The GitHub repository atharv-Aade/Plant-Disease-Detection contains a labelled image folder "data" with 2 categories: healthy, infected. Examples follow, each with its label.

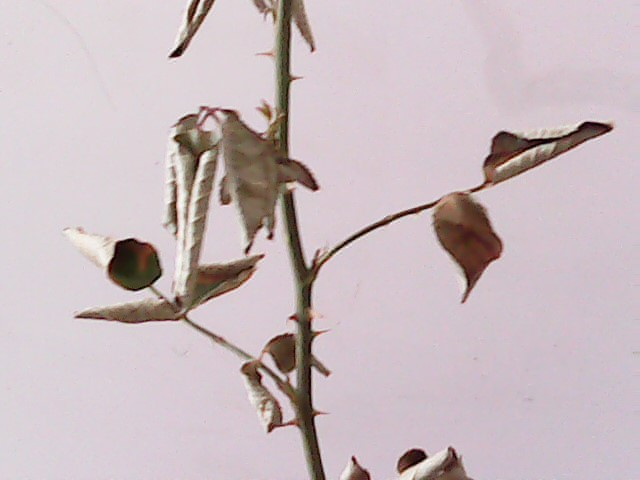
Label: infected

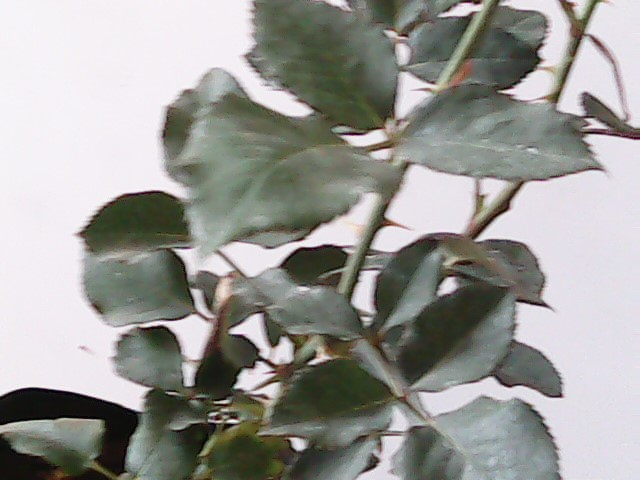
Label: healthy

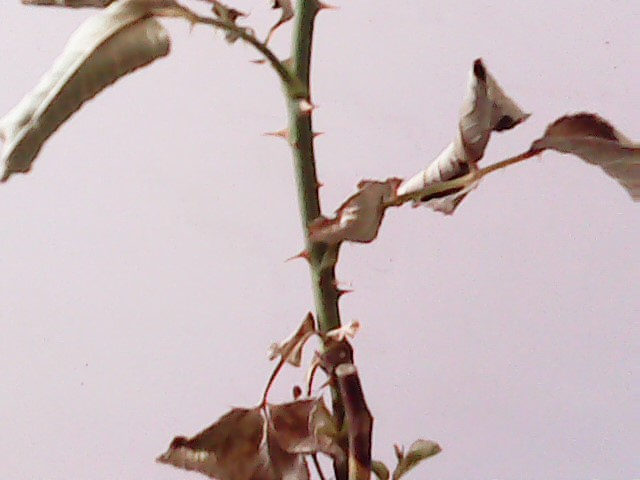
Label: infected

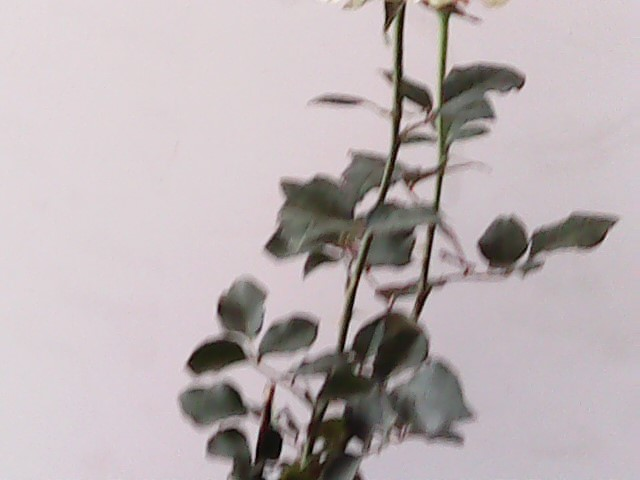
Label: healthy

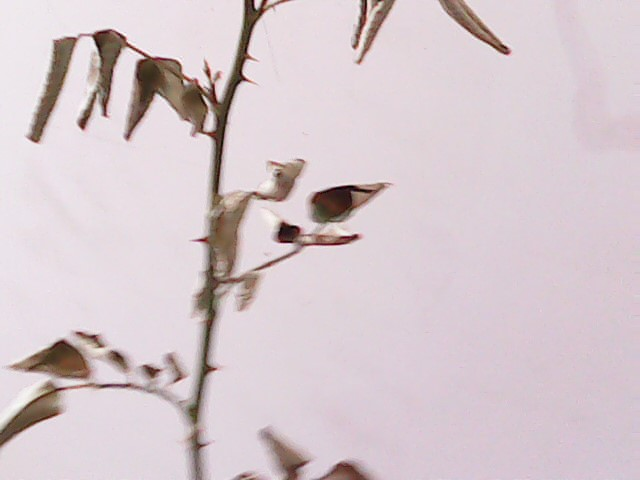
Label: infected

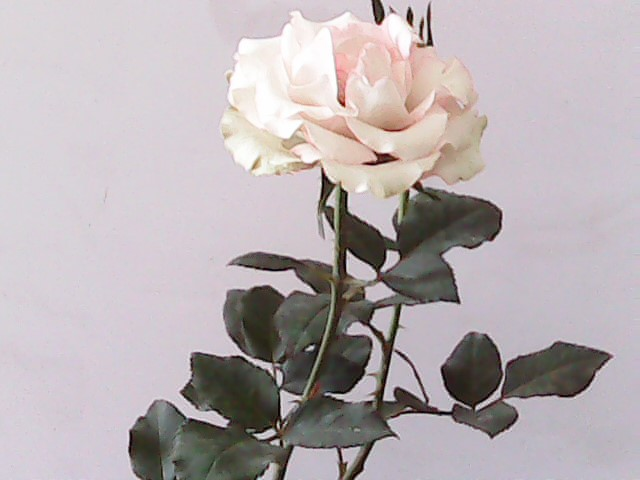
Label: healthy
